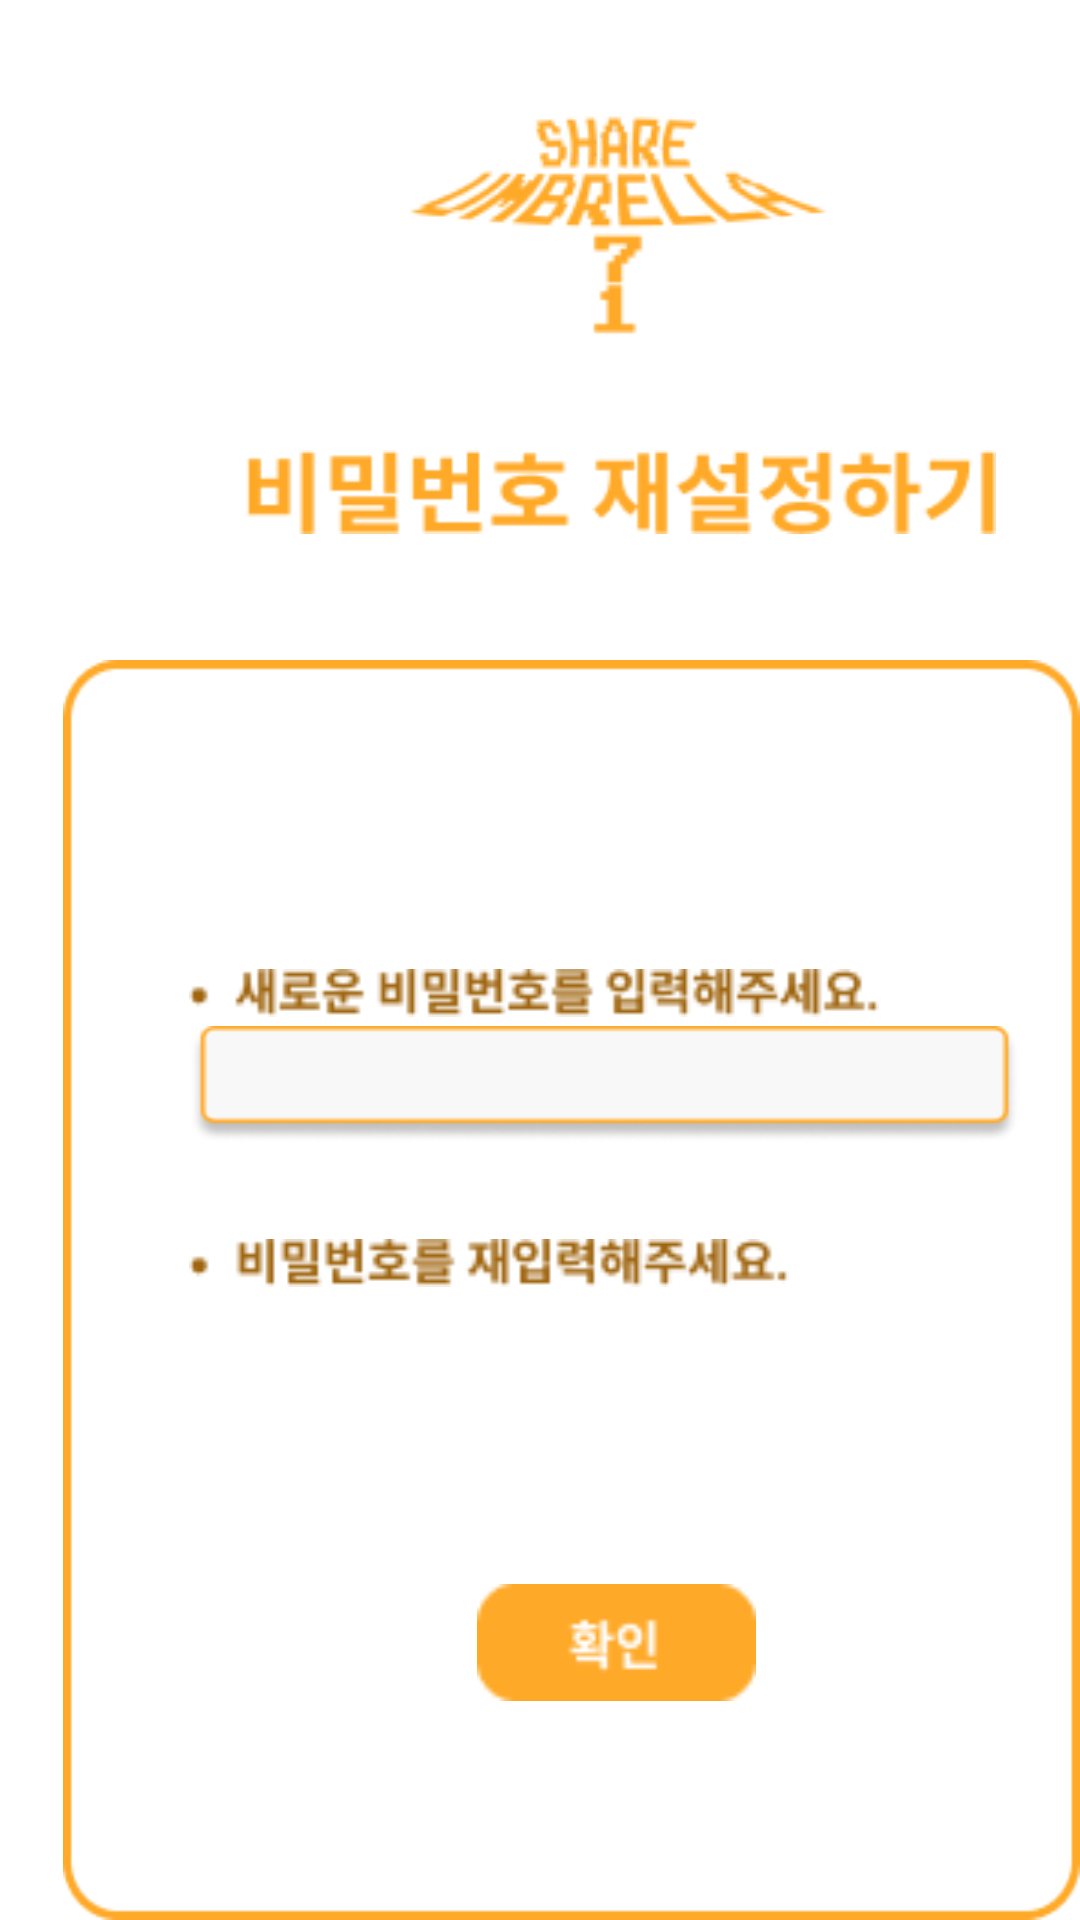

Reconstruct the res/layout file that produces this screen, plus the resources it refers to.
<!-- AndroidManifest.xml: application theme Theme.Sharumbrella -->
<!-- res/layout/activity_find_password_reset.xml -->
<?xml version="1.0" encoding="utf-8"?>
<RelativeLayout
    xmlns:android="http://schemas.android.com/apk/res/android"
    xmlns:app="http://schemas.android.com/apk/res-auto"
    xmlns:tools="http://schemas.android.com/tools"
    android:layout_width="match_parent"
    android:layout_height="match_parent"
    tools:context=".FindPassword_Reset">

    <View
        android:id="@+id/logo"
        android:layout_width="142dp"
        android:layout_height="77dp"
        android:layout_alignParentLeft="true"
        android:layout_marginLeft="135dp"
        android:layout_alignParentTop="true"
        android:layout_marginTop="35dp"
        android:background="@drawable/logo"
        />

    <View
        android:id="@+id/reset_back"
        android:layout_width="370dp"
        android:layout_height="425dp"
        android:layout_centerHorizontal="true"
        android:layout_alignParentLeft="true"
        android:layout_alignParentTop="true"
        android:layout_marginLeft="21dp"
        android:layout_marginTop="220dp"
        android:background="@drawable/Reset_back"
        />

    <View
        android:id="@+id/Reset_Password"
        android:layout_width="250dp"
        android:layout_height="28dp"
        android:layout_alignParentLeft="true"
        android:layout_alignParentTop="true"
        android:layout_marginLeft="82dp"
        android:layout_marginTop="150dp"
        android:background="@drawable/Reset_Password" />

    <View
        android:id="@+id/note1"
        android:layout_width="230dp"
        android:layout_height="16dp"
        android:layout_alignParentLeft="true"
        android:layout_marginLeft="63dp"
        android:layout_alignParentTop="true"
        android:layout_marginTop="323dp"
        android:background="@drawable/Note1"
        />
    <View
        android:id="@+id/newpassword"
        android:layout_width="277dp"
        android:layout_height="39dp"
        android:layout_alignParentLeft="true"
        android:layout_marginLeft="63dp"
        android:layout_alignParentTop="true"
        android:layout_marginTop="342dp"
        android:background="@drawable/NewPassword"
        android:elevation="4dp"
        />

    <View
        android:id="@+id/note2"
        android:layout_width="200dp"
        android:layout_height="16dp"
        android:layout_alignParentLeft="true"
        android:layout_marginLeft="63dp"
        android:layout_alignParentTop="true"
        android:layout_marginTop="413dp"
        android:background="@drawable/Note2"
        android:gravity="top"
        />

    <View
        android:id="@+id/NewPassword_check"
        android:layout_width="277dp"
        android:layout_height="39dp"
        android:layout_alignParentLeft="true"
        android:layout_marginLeft="63dp"
        android:layout_alignParentTop="true"
        android:layout_marginTop="432dp"
        android:background="@drawable/NewPassword_check"
        />

    <View
        android:id="@+id/background"
        android:layout_width="93dp"
        android:layout_height="39dp"
        android:layout_alignParentLeft="true"
        android:layout_marginLeft="159dp"
        android:layout_alignParentTop="true"
        android:layout_marginTop="528dp"
        android:background="@drawable/rrcheck"
        />

</RelativeLayout>
<!-- resources referenced by this layout -->
<resources>
  <!-- drawable NewPassword: png bitmap (drawable, 2756 bytes) -->
  <!-- drawable Note1: png bitmap (drawable, 2573 bytes) -->
  <!-- drawable Note2: png bitmap (drawable, 2337 bytes) -->
  <!-- drawable Reset_Password: png bitmap (drawable, 3150 bytes) -->
  <!-- drawable Reset_back: png bitmap (drawable, 2782 bytes) -->
  <!-- drawable logo: png bitmap (drawable, 6894 bytes) -->
  <!-- drawable rrcheck: png bitmap (drawable, 883 bytes) -->
  <style name="Theme.Sharumbrella" parent="Theme.MaterialComponents.DayNight.DarkActionBar">
          <item name="windowNoTitle">true</item>
          <item name="android:windowFullscreen">true</item>
          
          <item name="colorPrimary">@color/purple_500</item>
          <item name="colorPrimaryVariant">@color/purple_700</item>
          <item name="colorOnPrimary">@color/white</item>
          
          <item name="colorSecondary">@color/teal_200</item>
          <item name="colorSecondaryVariant">@color/teal_700</item>
          <item name="colorOnSecondary">@color/black</item>
          
          <item name="android:statusBarColor">?attr/colorPrimaryVariant</item>
          
      </style>
  <!-- not gathered from this repository: default colours our renderer supplied (Android Studio template values) -->
  <color name="purple_500">#FF6200EE</color>
  <color name="purple_700">#FF3700B3</color>
  <color name="teal_200">#FF03DAC5</color>
  <color name="teal_700">#FF018786</color>
  <color name="black">#FF000000</color>
  <color name="white">#FFFFFFFF</color>
</resources>
